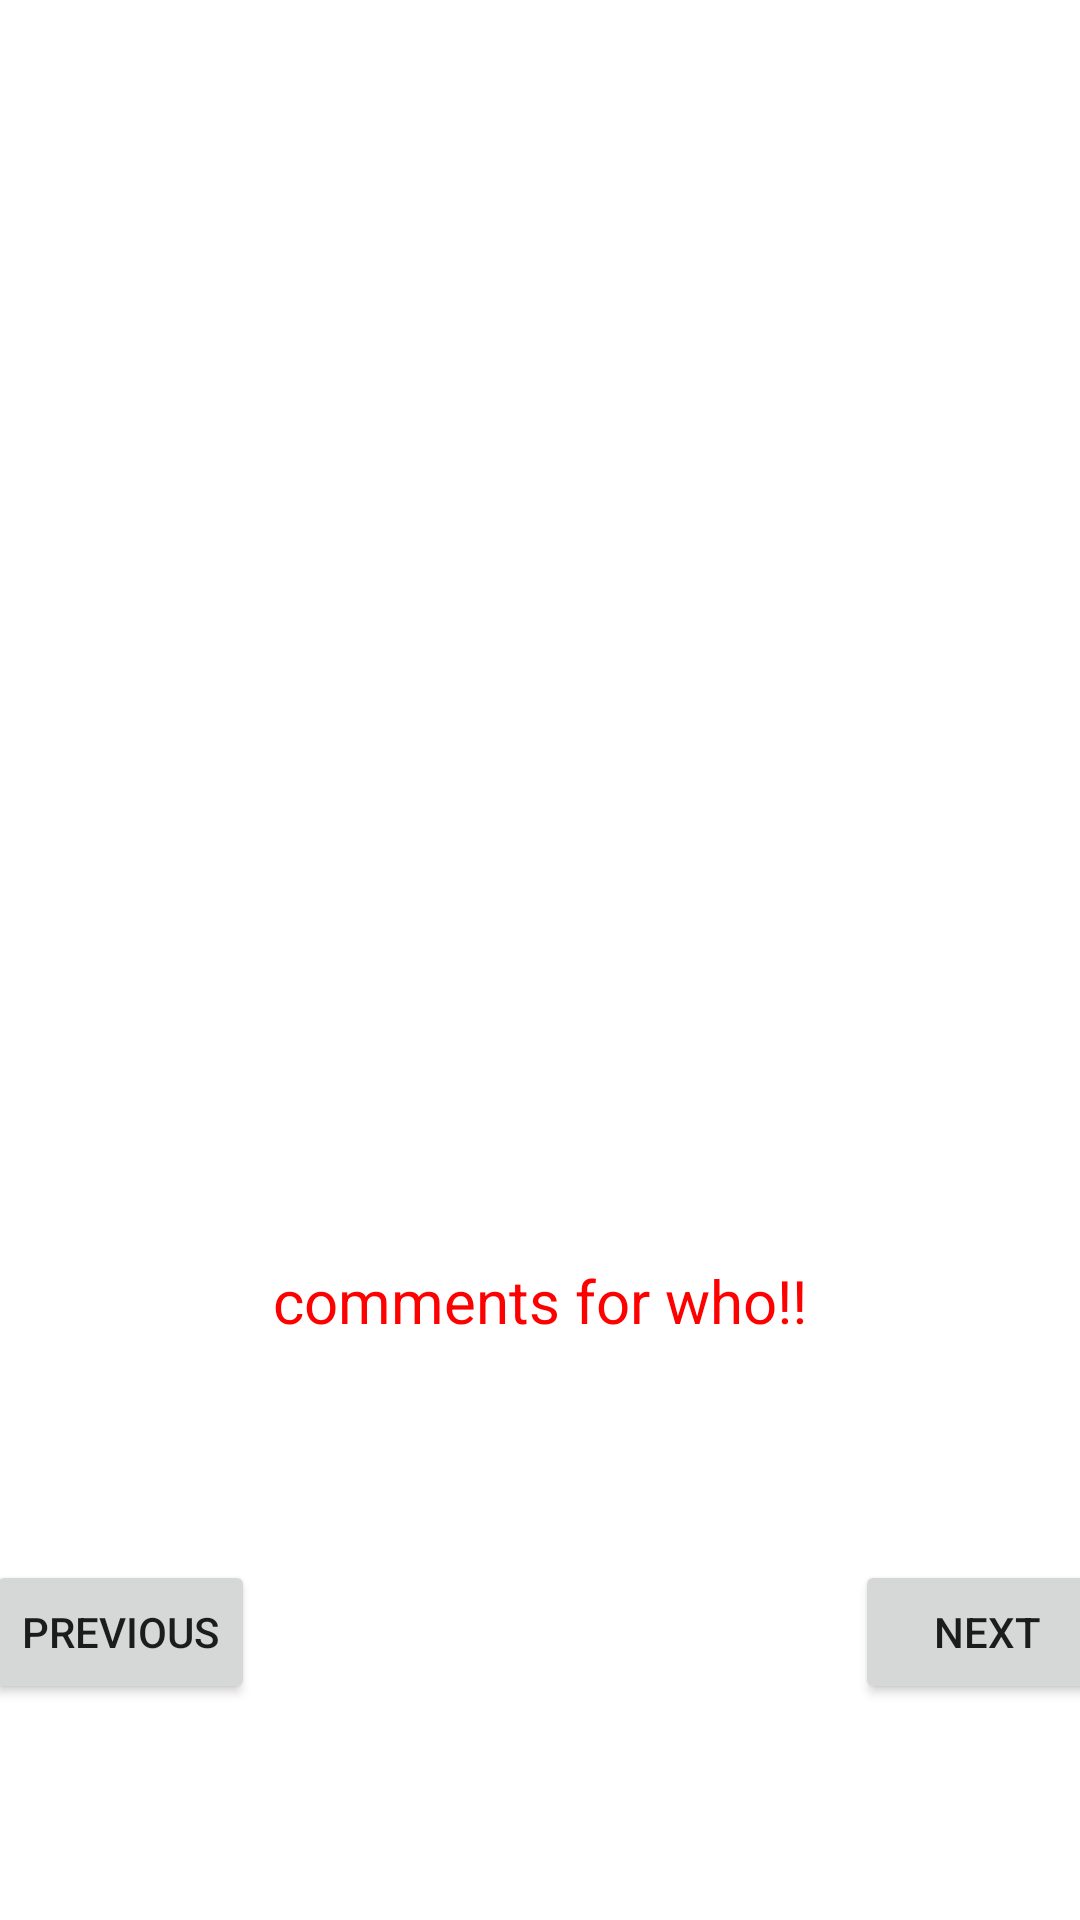

This screen was rendered from an Android layout file. Write that file and the resources it references.
<!-- AndroidManifest.xml: application theme Theme.Memestatus -->
<!-- res/layout/activity_google.xml -->
<?xml version="1.0" encoding="utf-8"?>
<androidx.constraintlayout.widget.ConstraintLayout xmlns:android="http://schemas.android.com/apk/res/android"
    xmlns:app="http://schemas.android.com/apk/res-auto"
    xmlns:tools="http://schemas.android.com/tools"
    android:layout_width="match_parent"
    android:layout_height="match_parent"
    tools:context=".googleActivity">

    <androidx.constraintlayout.widget.Guideline
        android:id="@+id/guideline2"
        android:layout_width="wrap_content"
        android:layout_height="wrap_content"
        android:orientation="horizontal"
        app:layout_constraintGuide_percent="0.5" />

    <ImageView
        android:id="@+id/imageView3"
        android:layout_width="wrap_content"
        android:layout_height="0dp"
        app:layout_constraintBottom_toTopOf="@+id/guideline2"
        app:layout_constraintEnd_toEndOf="parent"
        app:layout_constraintStart_toStartOf="parent"
        app:layout_constraintTop_toTopOf="parent"
        app:srcCompat="@drawable/comments" />

    <TextView
        android:id="@+id/tvnextt"
        android:layout_width="wrap_content"
        android:layout_height="50dp"
        android:layout_marginStart="32dp"
        android:layout_marginTop="100dp"
        android:layout_marginEnd="32dp"
        android:text="comments for who!!"
        android:textColor="#ff0000"
        android:textSize="20sp"
        app:layout_constraintEnd_toEndOf="parent"
        app:layout_constraintStart_toStartOf="parent"
        app:layout_constraintTop_toBottomOf="@+id/imageView3" />

    <Button
        android:id="@+id/btnbuttwo"
        android:layout_width="wrap_content"
        android:layout_height="wrap_content"
        android:layout_marginStart="200dp"
        android:layout_marginTop="200dp"
        android:layout_marginEnd="24dp"
        android:text="Next"
        app:layout_constraintEnd_toEndOf="parent"
        app:layout_constraintStart_toEndOf="@+id/button3"
        app:layout_constraintTop_toBottomOf="@+id/imageView3" />

    <Button
        android:id="@+id/button3"
        android:layout_width="wrap_content"
        android:layout_height="wrap_content"
        android:layout_marginStart="32dp"
        android:layout_marginTop="200dp"
        android:text="Previous"
        app:layout_constraintEnd_toStartOf="@+id/btnbuttwo"
        app:layout_constraintStart_toStartOf="parent"
        app:layout_constraintTop_toBottomOf="@+id/imageView3" />

</androidx.constraintlayout.widget.ConstraintLayout>
<!-- resources referenced by this layout -->
<resources>
  <style name="Theme.Memestatus" parent="Theme.MaterialComponents.DayNight.DarkActionBar">
          
          <item name="colorPrimary">@color/purple_500</item>
          <item name="colorPrimaryVariant">@color/purple_700</item>
          <item name="colorOnPrimary">@color/white</item>
          
          <item name="colorSecondary">@color/teal_200</item>
          <item name="colorSecondaryVariant">@color/teal_700</item>
          <item name="colorOnSecondary">@color/black</item>
          
          <item name="android:statusBarColor">?attr/colorPrimaryVariant</item>
          
      </style>
  <!-- not gathered from this repository: default colours our renderer supplied (Android Studio template values) -->
  <color name="purple_500">#FF6200EE</color>
  <color name="purple_700">#FF3700B3</color>
  <color name="teal_200">#FF03DAC5</color>
  <color name="teal_700">#FF018786</color>
  <color name="black">#FF000000</color>
  <color name="white">#FFFFFFFF</color>
</resources>
